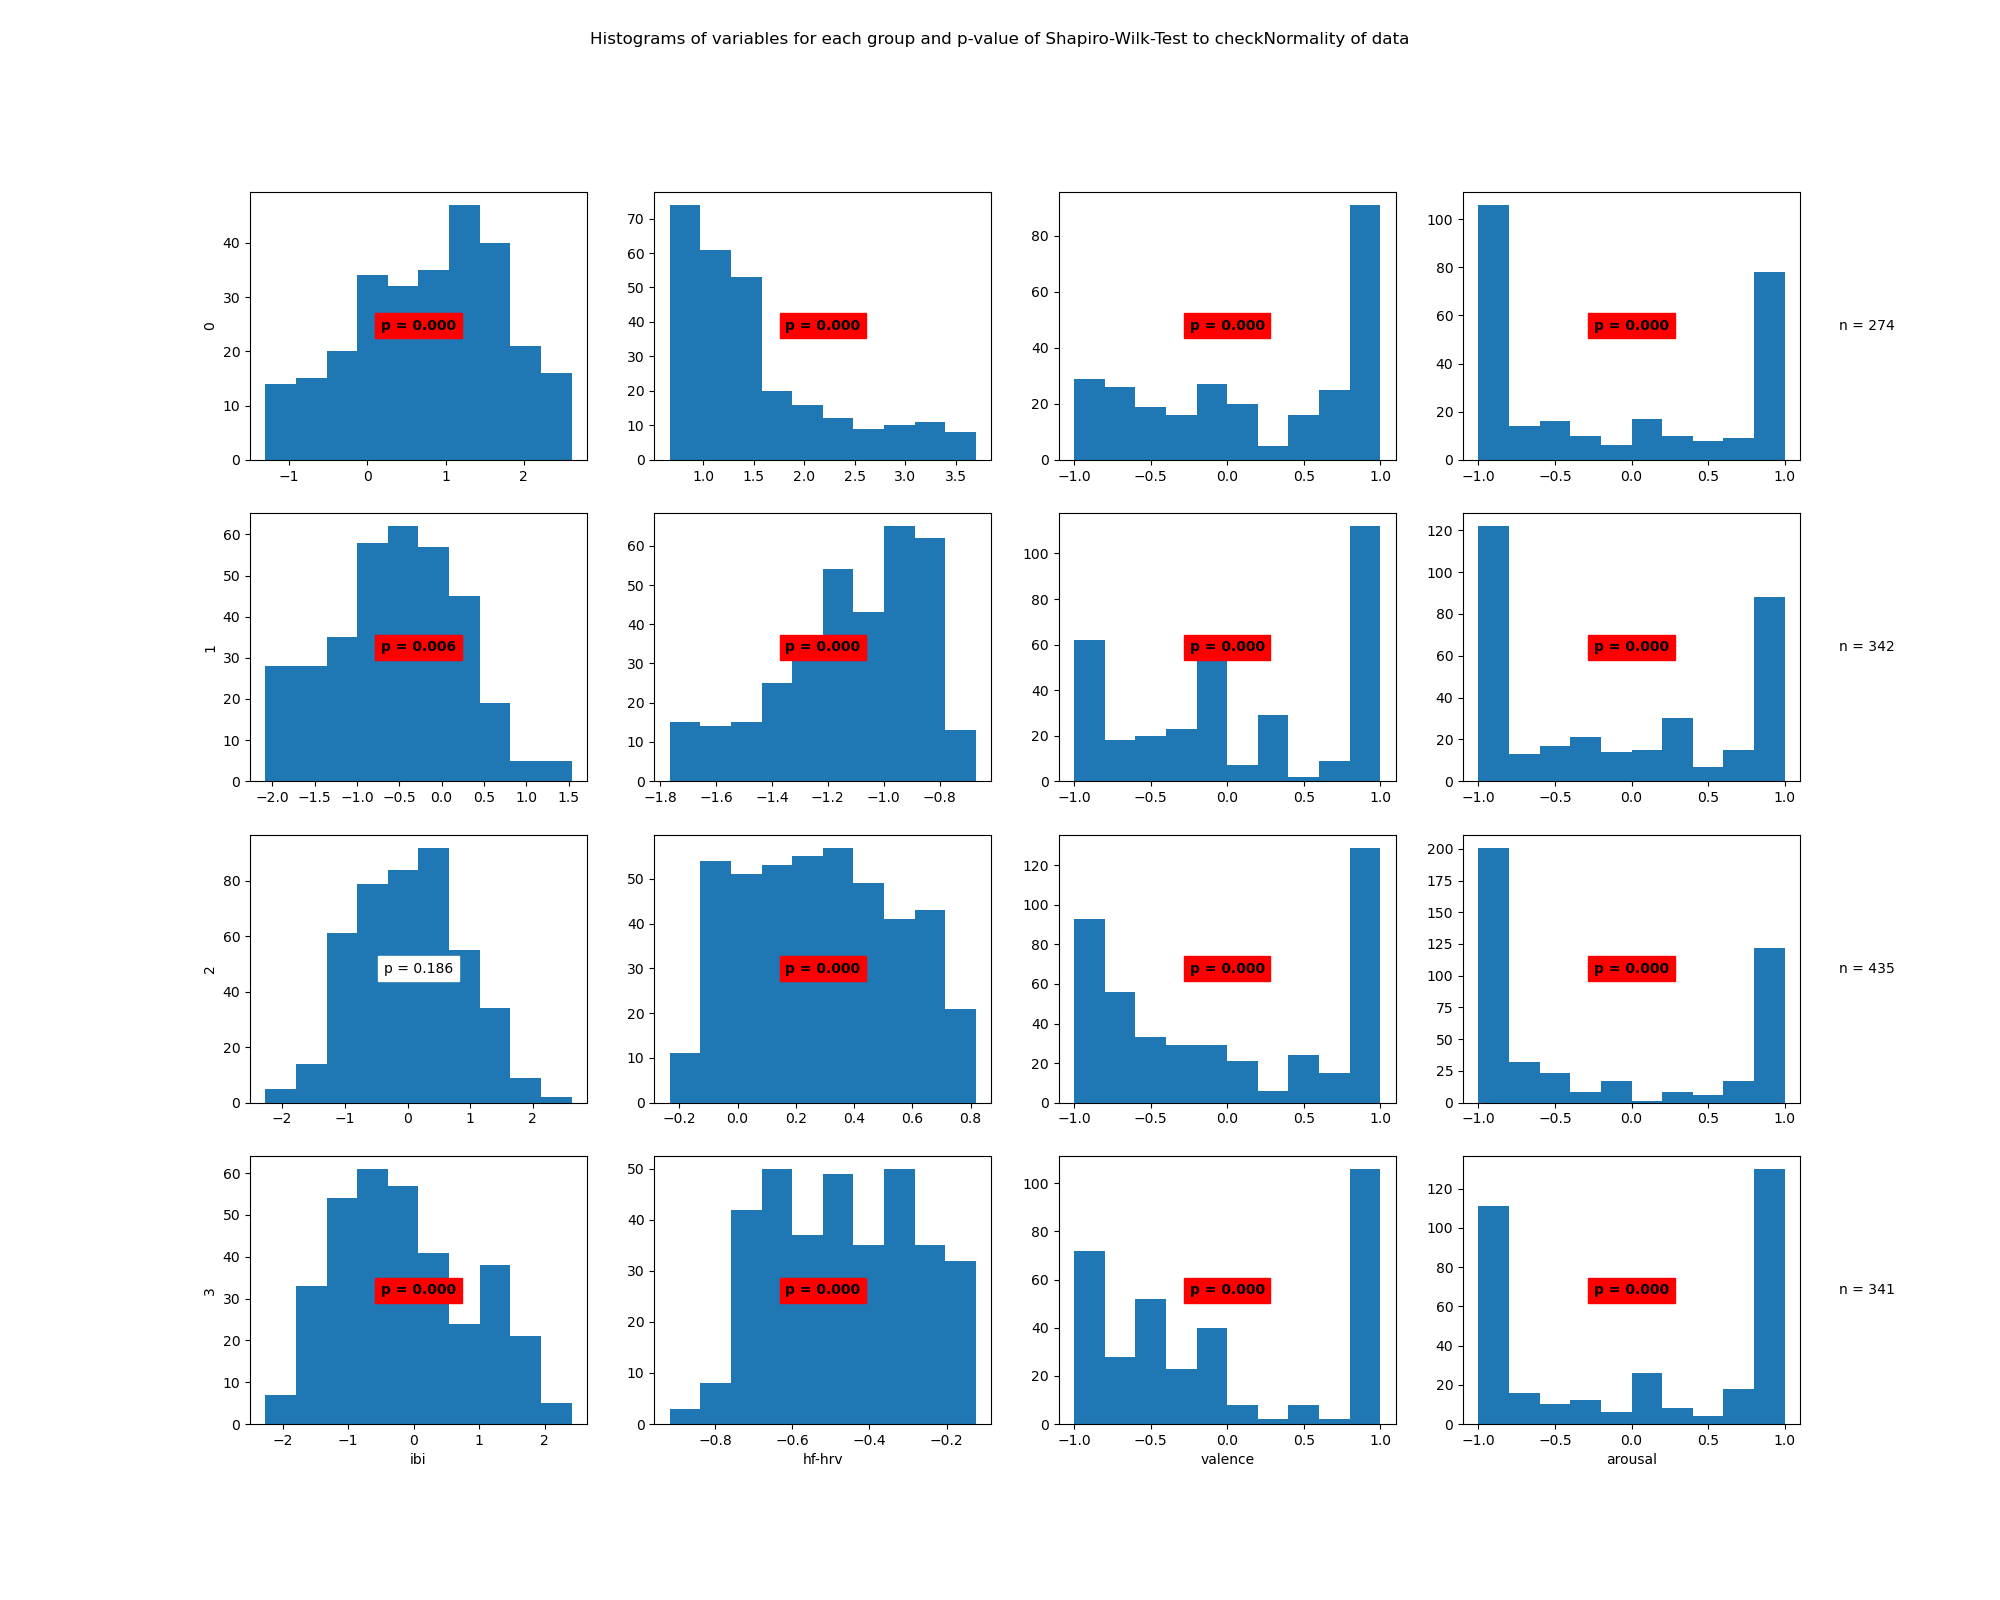

Values plotted in this chart, from the file beside it:
State	Variable	Statistic	Samples	p-value	Significance
0	ibi	0.98	274	0.0	True
0	hf-hrv	0.85	274	0.0	True
0	valence	0.87	274	0.0	True
0	arousal	0.8	274	0.0	True
1	ibi	0.99	342	0.006	True
1	hf-hrv	0.95	342	0.0	True
1	valence	0.87	342	0.0	True
1	arousal	0.82	342	0.0	True
2	ibi	1.0	435	0.186	False
2	hf-hrv	0.97	435	0.0	True
2	valence	0.85	435	0.0	True
2	arousal	0.74	435	0.0	True
3	ibi	0.97	341	0.0	True
3	hf-hrv	0.97	341	0.0	True
3	valence	0.84	341	0.0	True
3	arousal	0.78	341	0.0	True
